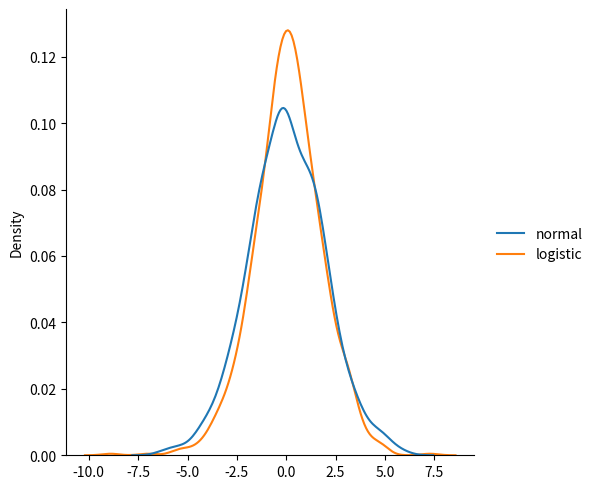

The matplotlib source for this figure:
from numpy import random
import matplotlib.pyplot as plt
import seaborn as sns


# x = random.logistic(loc=1, scale=2, size=(2, 3))

# print(x)

# sns.displot(random.logistic(size=1000), kind="kde")

# plt.show()

data = {
    'normal': random.normal(scale=2, size=1000),
    'logistic': random.logistic(size=1000)
}

sns.displot(data, kind="kde")

plt.show()